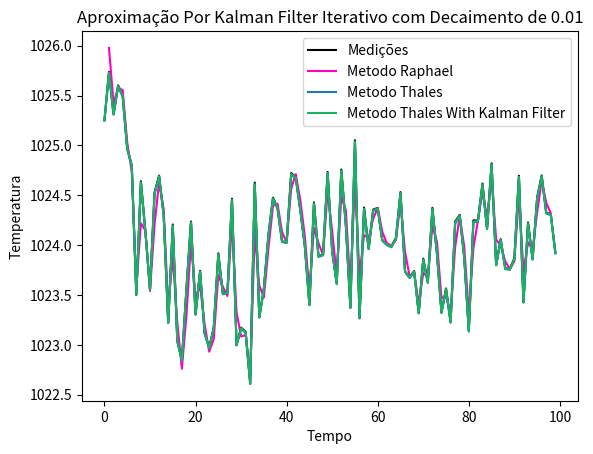

Here is the Python script that generated this plot:
import matplotlib.pyplot as plt
import numpy as np
from math import sin
from random import gauss

def gen_data(n, start=0, end=10):
    x = np.linspace(start, end, n)
    y = np.sin(10*x) - x*x
    return y

def gen_data_osc(n):
    return np.array([1024 + (-2)**(-i/25) + gauss(0, cov_noise) for i in range(n)])

def gen_data_rand(n):
    return np.random.randn(n) + 0.3*np.linspace(0, 10, n)

def calc_cov(X, Y):
    return np.sum((X - np.average(X))*(Y - np.average(Y))) / (X.shape[0] - 1)

def angular_coef(X,Y):
    return calc_cov(X,Y)/calc_cov(X,X)

def linear_coef(a, X, Y):
    return np.average(Y) - a*np.average(X)

def kg_coef(est, measurement):
    return est / (est + measurement)

def kg_iter(prev, measurement):
    return prev + kg_coef(prev, measurement) * (measurement - prev)

def calc_cov_step(X, Y, X_avg, Y_avg, conv_sum, data_size):
    return (conv_sum + ((X - X_avg)*(Y - Y_avg))) / (data_size - 1)

def angular_coef_step(X, Y, X_sum, Y_sum, XY_conv_sum, XX_conv_sum, data_size):
    X_avg = X_sum/data_size
    Y_avg = Y_sum/data_size
    return calc_cov_step(X, Y, X_avg, Y_avg, XY_conv_sum, data_size)/calc_cov_step(X, X, X_avg, X_avg, XX_conv_sum, data_size)

def linear_coef_step(a, X_sum, Y_sum, data_size):
    X_avg = X_sum/data_size
    Y_avg = Y_sum/data_size
    return Y_avg - a*X_avg

def smooth(y, box_pts):
    box = np.ones(box_pts)/box_pts
    y_smooth = np.convolve(y, box, mode='same')
    return y_smooth

cov_noise = 50e-2

# Ground-truth state
def x(t):
	return sin(t)

# Noisy data
def z(x):
	return x + gauss(0, cov_noise)

count = 100
end = 100

# T = np.linspace(0, end, count)
# X = np.fromiter(map(x, T), "float")
# Z = np.fromiter(map(z, X), "float")
# P = []

time = np.linspace(0, end, count)
data = gen_data_osc(count)

delta = end / count

preds = []
kg_preds = []
preds_step = []
kg_preds_step = []

X_sum = time[0]
Y_sum = data[0]

data_size = 2
XY_conv_sum = 0
XX_conv_sum = 0

decay = 0.99

for i in range(1, count):
    #Update data sum
    X_sum += time[i-1]
    Y_sum += data[i-1]

    #Calculate AVG
    X_avg = X_sum/data_size
    Y_avg = Y_sum/data_size

    #Calculate angular and linear coeficient using iterative function
    a_step = angular_coef_step(time[i-1], data[i-1], X_sum, Y_sum, XY_conv_sum, XX_conv_sum, data_size)
    b_step = linear_coef_step(a_step, X_sum, Y_sum, data_size)

    #Update XY and XX conv sum
    XY_conv_sum = (XY_conv_sum*(1-decay)) + ((time[i-1] - X_avg)*(data[i-1] - Y_avg))
    XX_conv_sum = (XX_conv_sum*(1-decay)) + ((time[i-1] - X_avg)*(time[i-1] - X_avg))

    #Calculate angular and linear coeficient using old function
    a = angular_coef(time[:i], data[:i])
    b = linear_coef(a, time[:i], data[:i])

    #Calculating prediction using Min. Quad.
    prediction = (time[i]+delta)*a + b
    prediction_step = (time[i-1]+delta)*a_step + b_step
    #Calculating prediction using Kalman Filter
    kg_prediction = kg_iter(prediction, data[i-1])
    kg_prediction_step = kg_iter(prediction_step, data[i-1])

    #Creating arrays of data to create Graph
    preds.append(prediction)
    kg_preds.append(kg_prediction)
    preds_step.append(prediction_step)
    kg_preds_step.append(kg_prediction_step)

    #Update data size
    data_size += 1

#calculate Min. Qua. line
minQuadLine = time*a + b

#calculate Min. Qua. line
minQuadLineWithDecay = time*a_step + b_step


T_bar = time[0]
Z_bar = data[0]
cov_TZ = 0
P = []
P_kg = [data[0]]
decay = 0.01

for t, z in zip(time, data):
    cov_TZ = decay**2*cov_TZ - decay*(1-decay)*(T_bar*z + t*Z_bar) - (1-decay)**2*t*z
    T_bar = decay*T_bar + (1-decay)*t
    Z_bar = decay*Z_bar + (1-decay)*z

    if len(P) == 0:
        P.append(z)
        continue

    beta_hat = T_bar*Z_bar / cov_TZ
    alpha_hat = Z_bar - beta_hat*T_bar

    p = alpha_hat + beta_hat*t
    minQuadLineThales = alpha_hat + beta_hat*time

    kg_prediction_thales = kg_iter(p, z)

    P.append(p)
    P_kg.append(kg_prediction_thales)

#calculate Min. Qua. line


plt.plot(data, label="Medições", color="black")
#plt.scatter(time[1:], preds, label="Est. Min. Quad.", color="#62B21C")
#plt.scatter(time[1:], kg_preds, label="Est. Kalman", color="#C000FF")
#plt.scatter(time[1:], preds_step, label="Est. Min. Quad. Iterativo com Decaimento", color="#1CB262")
plt.plot(kg_preds_step, label="Metodo Raphael", color="#FF00C0")
#plt.plot(time, minQuadLine, label="Min. Quad. Final", color="#36A1FF")
#plt.plot(time, minQuadLineWithDecay, label="Min. Quad. Final Iterativo com Decaimento", color="#FFA136")
plt.plot(P, label="Metodo Thales")
plt.plot(P_kg, label="Metodo Thales With Kalman Filter", color="#1CB262")

plt.xlabel("Tempo")
plt.ylabel("Temperatura")
plt.title("Aproximação Por Kalman Filter Iterativo com Decaimento de %0.2f" %decay)
# Place a legend to the right of this smaller subplot.
plt.legend()

plt.show()